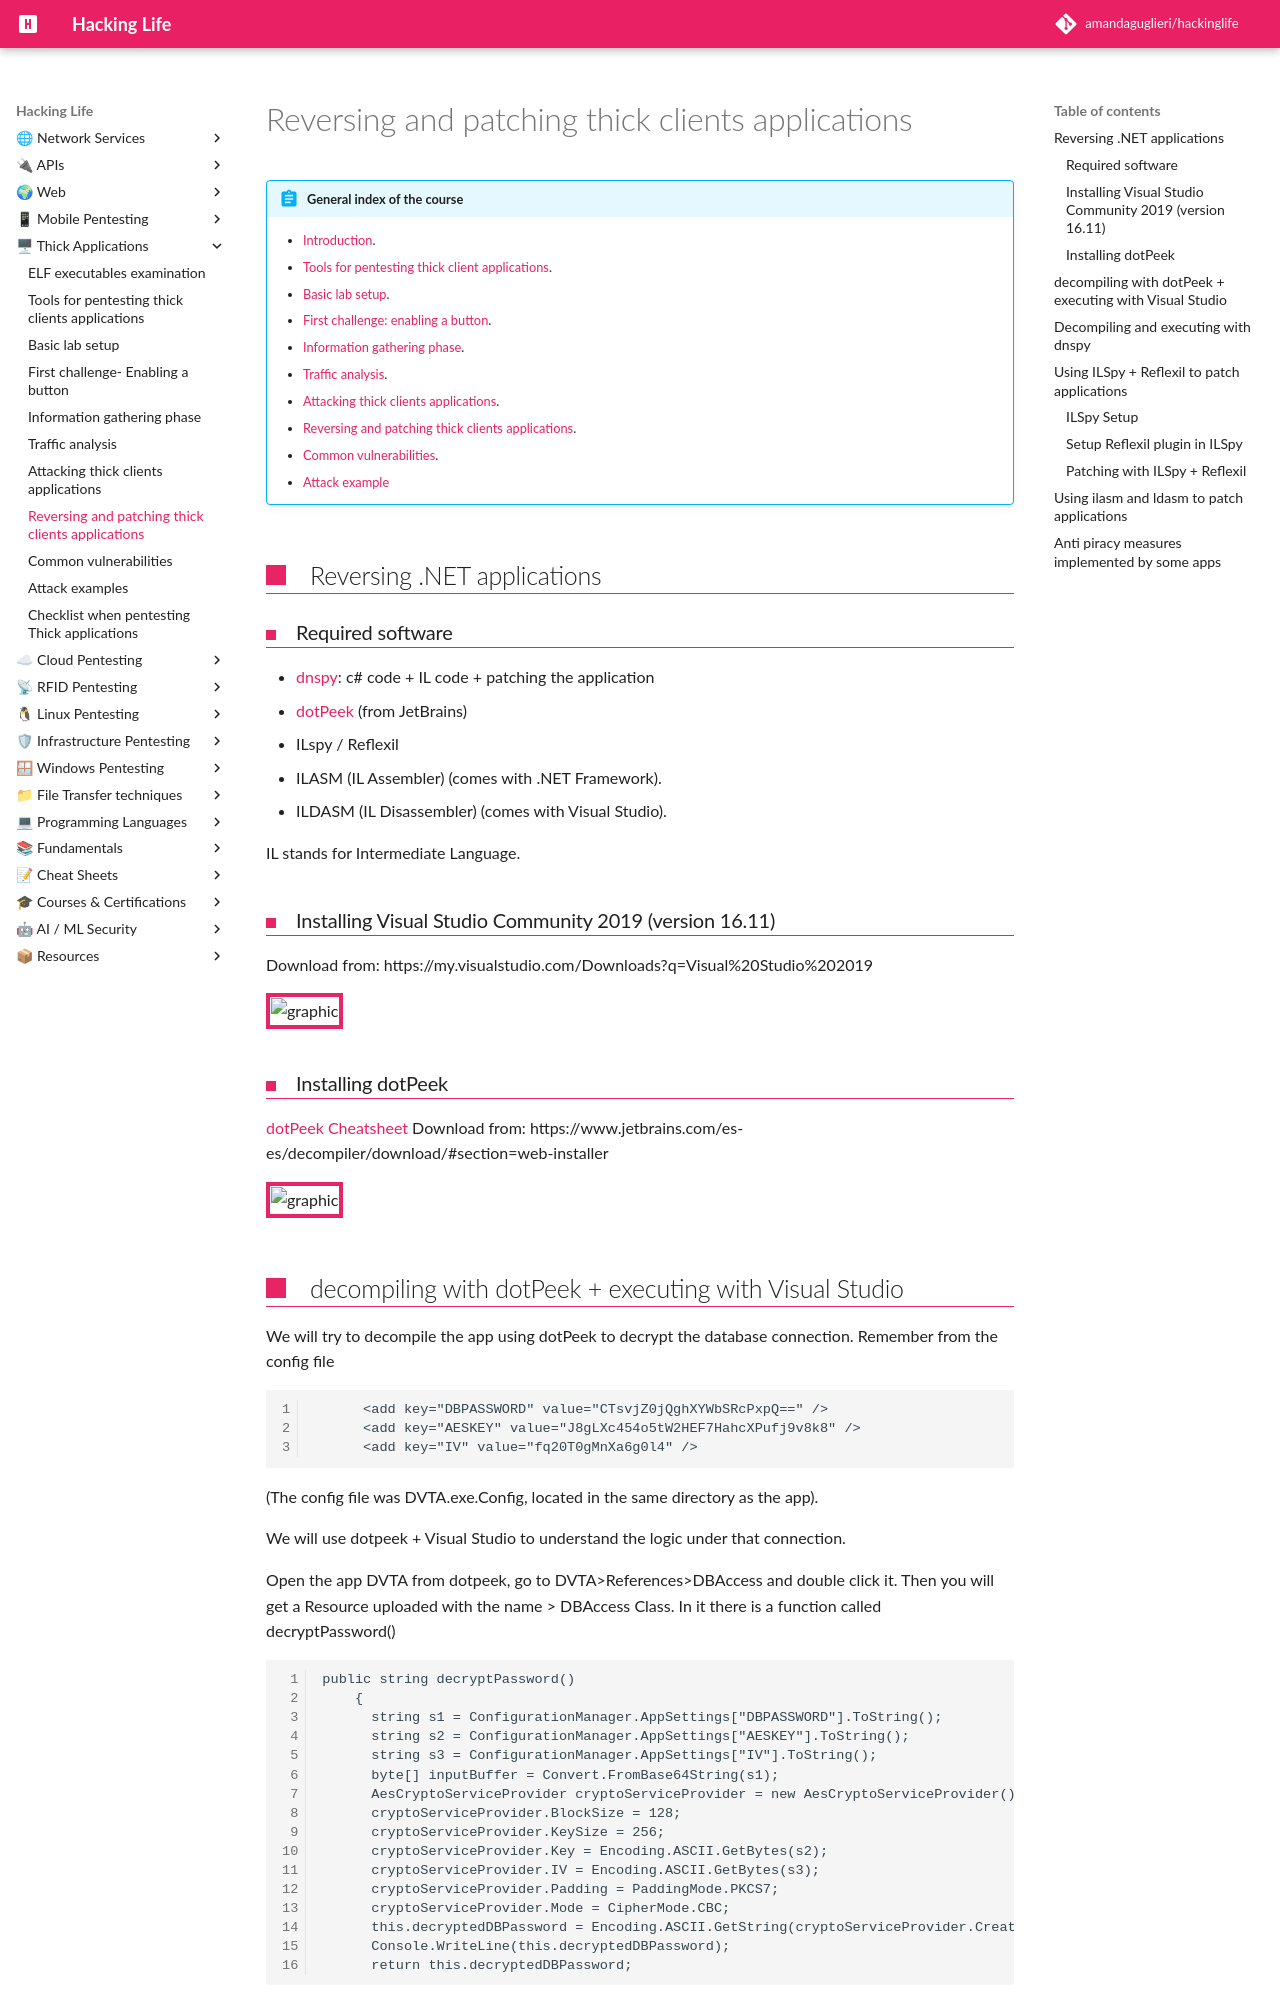

repository: amandaguglieri/hackinglife · page: thick-applications/tca-reversing-and-patching/index.html · generator: mkdocs

---
title: Reversing and patching thick clients applications
author: amandaguglieri
draft: false
TableOfContents: true
tags:
  - thick client applications
  - thick client applications pentesting
  - dnspy
  - dotpeek
  - ilspy
  - reflexil
  - ilasm
  - idasm
---

# Reversing and patching thick clients applications

!!! abstract "General index of the course"
    - [Introduction](../thick-applications/index.md).
    - [Tools for pentesting thick client applications](tools-for-thick-apps.md).
    - [Basic lab setup](tca-basic-lab-setup.md).
    - [First challenge: enabling a button](tca-first-challenge.md).
    - [Information gathering phase](tca-information-gathering-phase.md).
    - [Traffic analysis](tca-traffic-analysis.md).
    - [Attacking thick clients applications](tca-attacking-thick-clients-applications.md).
    - [Reversing and patching thick clients applications](tca-reversing-and-patching.md).    
    - [Common vulnerabilities](tca-common-vulnerabilities.md).
    - [Attack example](tca-attack-example.md)

## Reversing .NET applications

### Required software

- [dnspy](../dnspy.md): c# code + IL code + patching the application
- [dotPeek](../dotpeek.md) (from JetBrains)
- ILspy / Reflexil
- ILASM (IL Assembler) (comes with .NET Framework).
- ILDASM (IL Disassembler) (comes with Visual Studio).

IL stands for Intermediate Language.

### Installing Visual Studio Community 2019 (version 16.11)

Download from: https://my.visualstudio.com/Downloads?q=Visual%20Studio%202019

![graphic](../img/tca-56.png)


### Installing dotPeek

[dotPeek Cheatsheet](../dotpeek.md) 
Download from: https://www.jetbrains.com/es-es/decompiler/download/#section=web-installer

![graphic](../img/tca-57.png)
